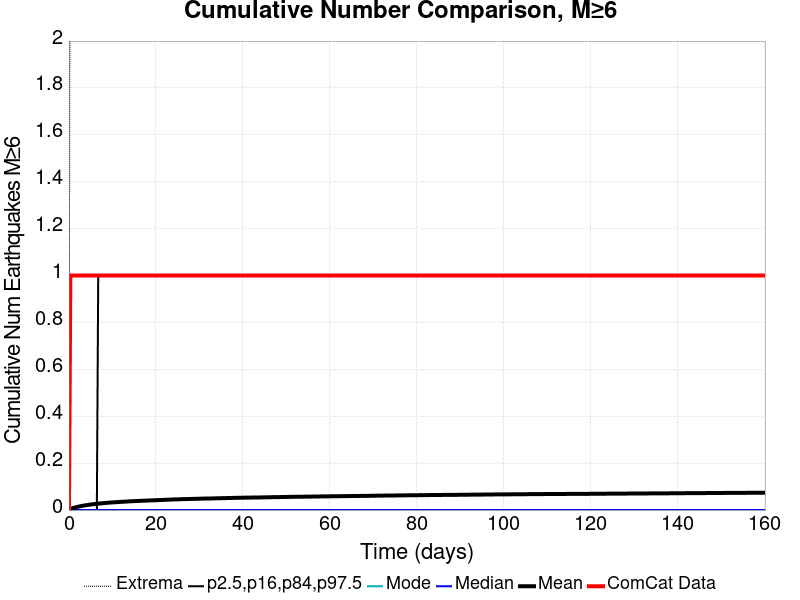

The data file committed next to this chart (first rows):
Time (days), ComCat Data, Simulation Mean, Simulation Median, Simulation Mode, Simulation Minimum, Simulation Maximum, 2.5 %-ile, 16 %-ile, 84 %-ile, 97.5 %-ile
0.0, 0.0, 0.0, 0.0, 0.0, 0.0, 0.0, 0.0, 0.0, 0.0, 0.0
0.321, 1.0, 0.004, 0.0, 0.0, 0.0, 3.0, 0.0, 0.0, 0.0, 0.0
0.642, 1.0, 0.00657, 0.0, 0.0, 0.0, 3.0, 0.0, 0.0, 0.0, 0.0
0.963, 1.0, 0.00859, 0.0, 0.0, 0.0, 3.0, 0.0, 0.0, 0.0, 0.0
1.284, 1.0, 0.01023, 0.0, 0.0, 0.0, 3.0, 0.0, 0.0, 0.0, 0.0
1.605, 1.0, 0.0118, 0.0, 0.0, 0.0, 3.0, 0.0, 0.0, 0.0, 0.0
1.926, 1.0, 0.01323, 0.0, 0.0, 0.0, 3.0, 0.0, 0.0, 0.0, 0.0
2.247, 1.0, 0.01494, 0.0, 0.0, 0.0, 3.0, 0.0, 0.0, 0.0, 0.0
2.568, 1.0, 0.01615, 0.0, 0.0, 0.0, 3.0, 0.0, 0.0, 0.0, 0.0
2.889, 1.0, 0.01737, 0.0, 0.0, 0.0, 3.0, 0.0, 0.0, 0.0, 0.0
3.21, 1.0, 0.01845, 0.0, 0.0, 0.0, 3.0, 0.0, 0.0, 0.0, 0.0
3.531, 1.0, 0.01946, 0.0, 0.0, 0.0, 3.0, 0.0, 0.0, 0.0, 0.0
3.852, 1.0, 0.02039, 0.0, 0.0, 0.0, 3.0, 0.0, 0.0, 0.0, 0.0
4.173, 1.0, 0.02137, 0.0, 0.0, 0.0, 4.0, 0.0, 0.0, 0.0, 0.0
4.494, 1.0, 0.02238, 0.0, 0.0, 0.0, 4.0, 0.0, 0.0, 0.0, 0.0
4.815, 1.0, 0.02322, 0.0, 0.0, 0.0, 4.0, 0.0, 0.0, 0.0, 0.0
5.136, 1.0, 0.02406, 0.0, 0.0, 0.0, 4.0, 0.0, 0.0, 0.0, 0.0
5.457, 1.0, 0.02484, 0.0, 0.0, 0.0, 4.0, 0.0, 0.0, 0.0, 0.0
5.778, 1.0, 0.0255, 0.0, 0.0, 0.0, 4.0, 0.0, 0.0, 0.0, 0.0
6.099, 1.0, 0.02611, 0.0, 0.0, 0.0, 4.0, 0.0, 0.0, 0.0, 0.0
6.42, 1.0, 0.02675, 0.0, 0.0, 0.0, 4.0, 0.0, 0.0, 0.0, 0.0
6.741, 1.0, 0.0274, 0.0, 0.0, 0.0, 4.0, 0.0, 0.0, 0.0, 1.0
7.062, 1.0, 0.02795, 0.0, 0.0, 0.0, 4.0, 0.0, 0.0, 0.0, 1.0
7.383, 1.0, 0.02855, 0.0, 0.0, 0.0, 4.0, 0.0, 0.0, 0.0, 1.0
7.704, 1.0, 0.02913, 0.0, 0.0, 0.0, 4.0, 0.0, 0.0, 0.0, 1.0
8.025, 1.0, 0.02976, 0.0, 0.0, 0.0, 4.0, 0.0, 0.0, 0.0, 1.0
8.346, 1.0, 0.03033, 0.0, 0.0, 0.0, 4.0, 0.0, 0.0, 0.0, 1.0
8.667, 1.0, 0.03082, 0.0, 0.0, 0.0, 4.0, 0.0, 0.0, 0.0, 1.0
8.988, 1.0, 0.03129, 0.0, 0.0, 0.0, 4.0, 0.0, 0.0, 0.0, 1.0
9.309, 1.0, 0.03171, 0.0, 0.0, 0.0, 4.0, 0.0, 0.0, 0.0, 1.0
9.63, 1.0, 0.03218, 0.0, 0.0, 0.0, 4.0, 0.0, 0.0, 0.0, 1.0
9.951, 1.0, 0.03251, 0.0, 0.0, 0.0, 4.0, 0.0, 0.0, 0.0, 1.0
10.27, 1.0, 0.03294, 0.0, 0.0, 0.0, 4.0, 0.0, 0.0, 0.0, 1.0
10.59, 1.0, 0.03327, 0.0, 0.0, 0.0, 4.0, 0.0, 0.0, 0.0, 1.0
10.91, 1.0, 0.03372, 0.0, 0.0, 0.0, 4.0, 0.0, 0.0, 0.0, 1.0
11.24, 1.0, 0.03421, 0.0, 0.0, 0.0, 4.0, 0.0, 0.0, 0.0, 1.0
11.56, 1.0, 0.03453, 0.0, 0.0, 0.0, 4.0, 0.0, 0.0, 0.0, 1.0
11.88, 1.0, 0.03486, 0.0, 0.0, 0.0, 4.0, 0.0, 0.0, 0.0, 1.0
12.2, 1.0, 0.03516, 0.0, 0.0, 0.0, 4.0, 0.0, 0.0, 0.0, 1.0
12.52, 1.0, 0.03554, 0.0, 0.0, 0.0, 4.0, 0.0, 0.0, 0.0, 1.0
12.84, 1.0, 0.03586, 0.0, 0.0, 0.0, 4.0, 0.0, 0.0, 0.0, 1.0
13.16, 1.0, 0.03617, 0.0, 0.0, 0.0, 4.0, 0.0, 0.0, 0.0, 1.0
13.48, 1.0, 0.03666, 0.0, 0.0, 0.0, 4.0, 0.0, 0.0, 0.0, 1.0
13.8, 1.0, 0.03693, 0.0, 0.0, 0.0, 5.0, 0.0, 0.0, 0.0, 1.0
14.12, 1.0, 0.03731, 0.0, 0.0, 0.0, 5.0, 0.0, 0.0, 0.0, 1.0
14.45, 1.0, 0.03769, 0.0, 0.0, 0.0, 5.0, 0.0, 0.0, 0.0, 1.0
14.77, 1.0, 0.03801, 0.0, 0.0, 0.0, 5.0, 0.0, 0.0, 0.0, 1.0
15.09, 1.0, 0.03823, 0.0, 0.0, 0.0, 5.0, 0.0, 0.0, 0.0, 1.0
15.41, 1.0, 0.03844, 0.0, 0.0, 0.0, 5.0, 0.0, 0.0, 0.0, 1.0
15.73, 1.0, 0.03866, 0.0, 0.0, 0.0, 5.0, 0.0, 0.0, 0.0, 1.0
16.05, 1.0, 0.03899, 0.0, 0.0, 0.0, 5.0, 0.0, 0.0, 0.0, 1.0
16.37, 1.0, 0.03924, 0.0, 0.0, 0.0, 5.0, 0.0, 0.0, 0.0, 1.0
16.69, 1.0, 0.03947, 0.0, 0.0, 0.0, 5.0, 0.0, 0.0, 0.0, 1.0
17.01, 1.0, 0.03972, 0.0, 0.0, 0.0, 5.0, 0.0, 0.0, 0.0, 1.0
17.33, 1.0, 0.04002, 0.0, 0.0, 0.0, 5.0, 0.0, 0.0, 0.0, 1.0
17.66, 1.0, 0.04029, 0.0, 0.0, 0.0, 5.0, 0.0, 0.0, 0.0, 1.0
17.98, 1.0, 0.04043, 0.0, 0.0, 0.0, 5.0, 0.0, 0.0, 0.0, 1.0
18.3, 1.0, 0.04068, 0.0, 0.0, 0.0, 5.0, 0.0, 0.0, 0.0, 1.0
18.62, 1.0, 0.04098, 0.0, 0.0, 0.0, 5.0, 0.0, 0.0, 0.0, 1.0
18.94, 1.0, 0.04126, 0.0, 0.0, 0.0, 5.0, 0.0, 0.0, 0.0, 1.0
... 440 more rows
